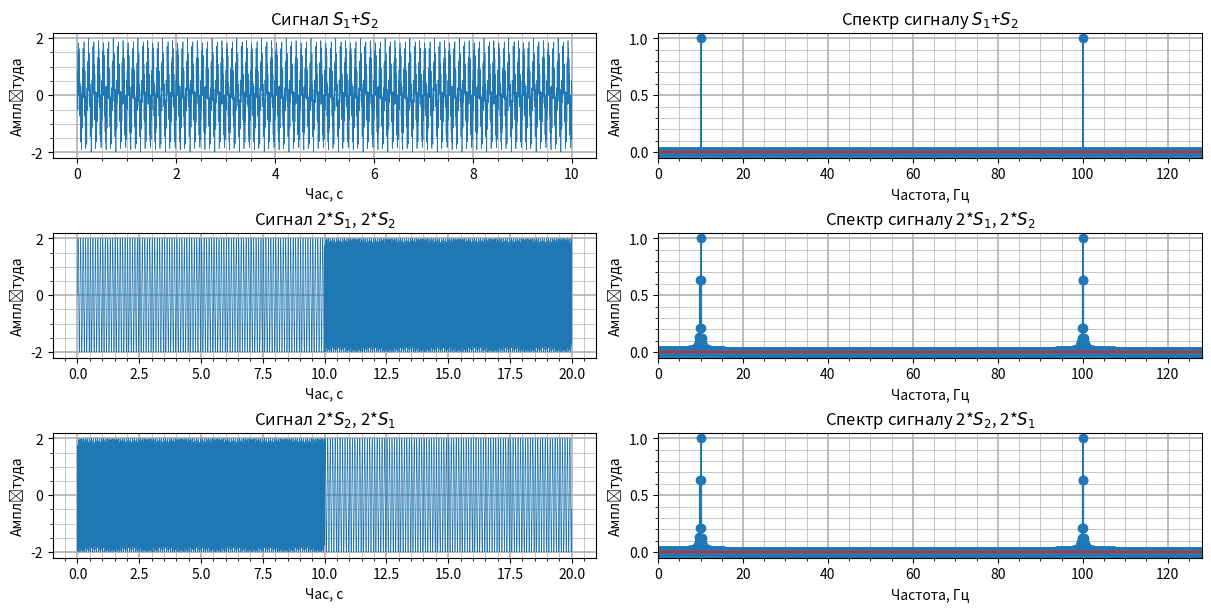

This figure's Python source:
"""2. Сформувати вектор відліків часу тривалістю 10 с для частоти дискретизації 256 Гц. Сформувати сигнали ділянки
синусоїди частотою 10 Гц (S1) та 100 Гц (S2). Сформувати на їх основі три сигнали:
2.1. сигнал (тривалістю 10 с), що дорівнює сумі цих двох сигналів;
2.2. сигнал, який спочатку містить сигнал 2*S1, а потім сигнал 2*S2 (матиме тривалість 20 секунд);
2.3. сигнал, який спочатку містить сигнал 2*S2, а потім сигнал 2*S1 (матиме тривалість 20
секунд).
Побудувати графіки сигналів п. 2.1-2.3 (функція plot) та їх амплітудних спектрів (функція stem). Зробити
висновки щодо можливості розрізнити коливання, присутні у сигналі, по їх спектральному складу, а також щодо
відповідності властивостей сигналів у часі та їх спектрів. """

import numpy as np
import matplotlib.pyplot as plt
from scipy.fft import fft
from numpy import sin, pi

duration = 10
sample_rate = 256
frequency1 = 10
frequency2 = 100

t1 = np.arange(0, duration, 1 / sample_rate)
t2 = np.arange(0, 2 * duration, 1 / sample_rate)
f1 = np.arange(0, sample_rate, 1 / duration)
f2 = np.arange(0, sample_rate, 1 / (2 * duration))

s1 = sin(2 * pi * frequency1 * t1)
s2 = sin(2 * pi * frequency2 * t1)

x1 = s1 + s2
x2 = np.append(2 * s1, 2 * s2)
x3 = np.append(2 * s2, 2 * s1)

signals = [x1, x2, x3]
times = [t1, t2, t2]
frequency = [f1, f2, f2]
x_label = ['Час, с', 'Частота, Гц']
title = [[f'Сигнал $S_1$+$S_2$', f"Сигнал 2*$S_1$, 2*$S_2$", f"Сигнал 2*$S_2$, 2*$S_1$"],
         [f'Спектр сигналу $S_1$+$S_2$', f'Спектр сигналу 2*$S_1$, 2*$S_2$', f'Спектр сигналу 2*$S_2$, 2*$S_1$']]

figure, axes = plt.subplots(len(signals), 2, constrained_layout=True)
figure.set_size_inches(12, 6)
for i, ax in enumerate(axes):
    y = 2 * np.abs(fft(signals[i]) / len(signals[i]))

    ax[0].plot(times[i], signals[i], linewidth=.5)
    ax[1].stem(frequency[i], y)
    ax[1].set_xlim(0, sample_rate / 2)
    for j in range(2):
        ax[j].set_xlabel(x_label[j])
        ax[j].set_title(title[j][i])
        ax[j].set_ylabel("Амплітуда")
        ax[j].minorticks_on()
        ax[j].grid(which='major', linewidth=1.2)
        ax[j].grid(which='minor', linewidth=.5)
plt.show()

